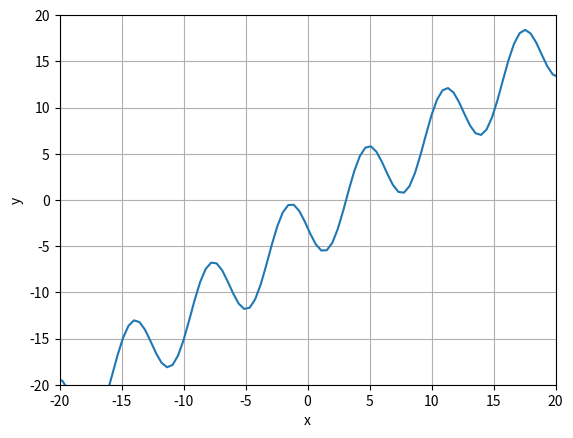

This chart was generated by the following Python code:
# import libraries
import numpy as np
import matplotlib.pyplot as plt
    
def driver():
#plot 
    x = np.linspace(-7*np.pi,7*np.pi,100)
    y = x-4*np.sin(x)-3

    plt.plot(x, y)
    plt.xlabel('x')
    plt.ylabel('y')
    plt.xlim(-20,20)
    plt.ylim(-20,20)
    plt.grid()
    plt.show()

# test functions 
    f = lambda x: -np.sin(2*x) + (5/4)*x - (3/4)

    Nmax = 100
    tol = 1e-10

# test f '''
    x0 = 8
    [xstar,ier] = fixedpt(f,x0,tol,Nmax)
    print('the approximate fixed point is:',xstar)
    print('f1(xstar):',f(xstar))
    print('Error message reads:',ier)



# define routines
def fixedpt(f,x0,tol,Nmax):

    ''' x0 = initial guess''' 
    ''' Nmax = max number of iterations'''
    ''' tol = stopping tolerance'''

    count = 0
    while (count <Nmax):
       count = count +1
       x1 = f(x0)
       if (abs(x1-x0) <tol):
          xstar = x1
          ier = 0
          return [xstar,ier]
       x0 = x1

    xstar = x1
    ier = 1
    return [xstar, ier]
    

driver()